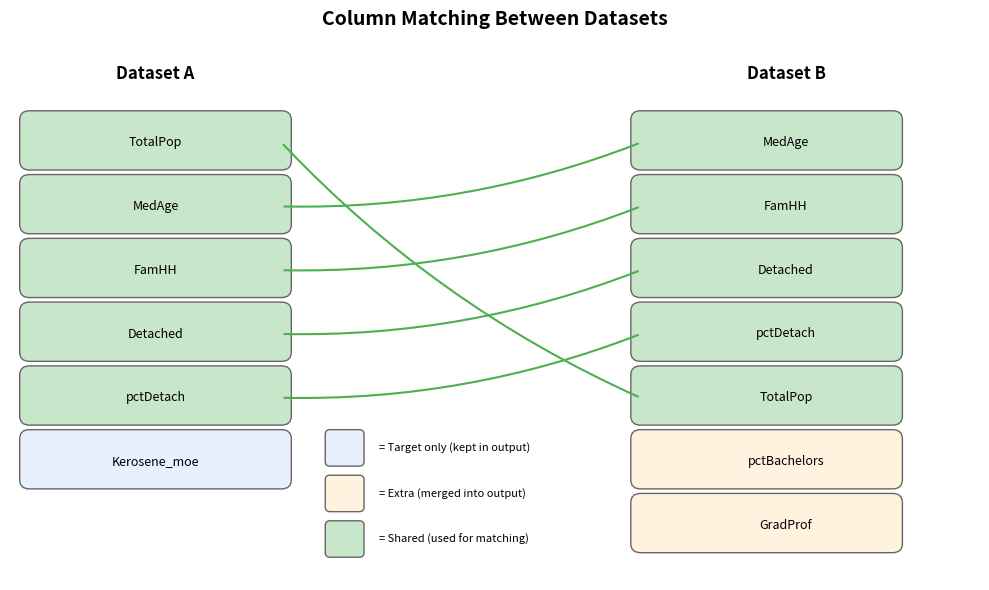

Write Python code to recreate this figure. (Note: this script raises an exception after producing the figure.)
## NOTE: Generated by AI - Claude Opus 4.6

import matplotlib.pyplot as plt
import matplotlib.patches as mpatches

def draw_matching_diagram():
    fig, ax = plt.subplots(figsize=(10, 6))
    ax.set_xlim(0, 10)
    ax.set_ylim(0, 6)
    ax.axis("off")
    ax.set_title("Column Matching Between Datasets", fontsize=14, fontweight="bold")

    # Dataset A columns
    a_cols = ["TotalPop", "MedAge", "FamHH", "Detached", "pctDetach", "Kerosene_moe"]
    b_cols = ["MedAge", "FamHH", "Detached", "pctDetach", "TotalPop", "pctBachelors", "GradProf"]

    ax.text(1.5, 5.5, "Dataset A", ha="center", fontsize=12, fontweight="bold")
    ax.text(8, 5.5, "Dataset B", ha="center", fontsize=12, fontweight="bold")

    a_color = "#E8F0FE"
    b_color = "#FFF3E0"
    match_color = "#C8E6C9"

    # Draw A columns
    for i, col in enumerate(a_cols):
        y = 4.8 - i * 0.7
        matched = col in b_cols
        c = match_color if matched else a_color
        rect = mpatches.FancyBboxPatch((0.2, y - 0.2), 2.6, 0.45, boxstyle="round,pad=0.1",
            facecolor=c, edgecolor="#666")
        ax.add_patch(rect)
        ax.text(1.5, y, col, ha="center", va="center", fontsize=9)

    # Draw B columns
    for i, col in enumerate(b_cols):
        y = 4.8 - i * 0.7
        matched = col in a_cols
        c = match_color if matched else b_color
        rect = mpatches.FancyBboxPatch((6.5, y - 0.2), 2.6, 0.45, boxstyle="round,pad=0.1",
            facecolor=c, edgecolor="#666")
        ax.add_patch(rect)
        ax.text(8, y, col, ha="center", va="center", fontsize=9)

    # Draw match lines
    for a_col in a_cols:
        if a_col in b_cols:
            a_y = 4.8 - a_cols.index(a_col) * 0.7
            b_y = 4.8 - b_cols.index(a_col) * 0.7
            ax.annotate("", xy=(6.5, b_y), xytext=(2.8, a_y),
                arrowprops=dict(arrowstyle="-", color="#4CAF50", lw=1.5, connectionstyle="arc3,rad=0.1"))

    # Legend
    ax.add_patch(mpatches.FancyBboxPatch((3.3, 0.3), 0.3, 0.3, boxstyle="round,pad=0.05",
        facecolor=match_color, edgecolor="#666"))
    ax.text(3.8, 0.45, "= Shared (used for matching)", va="center", fontsize=8)

    ax.add_patch(mpatches.FancyBboxPatch((3.3, 0.8), 0.3, 0.3, boxstyle="round,pad=0.05",
        facecolor=b_color, edgecolor="#666"))
    ax.text(3.8, 0.95, "= Extra (merged into output)", va="center", fontsize=8)

    ax.add_patch(mpatches.FancyBboxPatch((3.3, 1.3), 0.3, 0.3, boxstyle="round,pad=0.05",
        facecolor=a_color, edgecolor="#666"))
    ax.text(3.8, 1.45, "= Target only (kept in output)", va="center", fontsize=8)

    plt.tight_layout()
    plt.savefig("data/matching_diagram.png", dpi=150, bbox_inches="tight")
    print("Matching diagram saved to data/matching_diagram.png")

if __name__ == "__main__":
    draw_matching_diagram()
